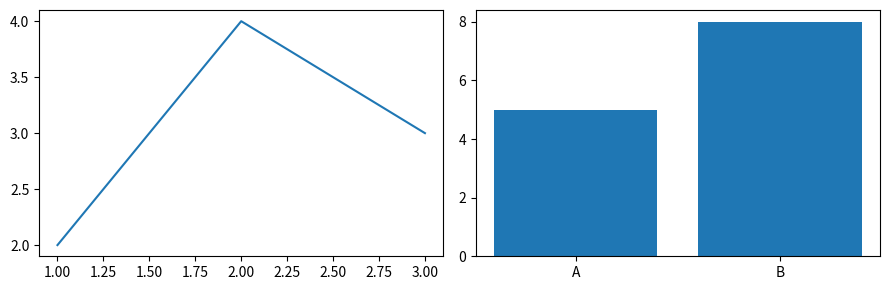

Recreate this plot in Python.
"""可运行示例：先预测结果，再执行。"""

import matplotlib.pyplot as plt
fig, axes = plt.subplots(1, 2, figsize=(9, 3))
axes[0].plot([1, 2, 3], [2, 4, 3])
axes[1].bar(["A", "B"], [5, 8])
fig.tight_layout()
plt.show()
